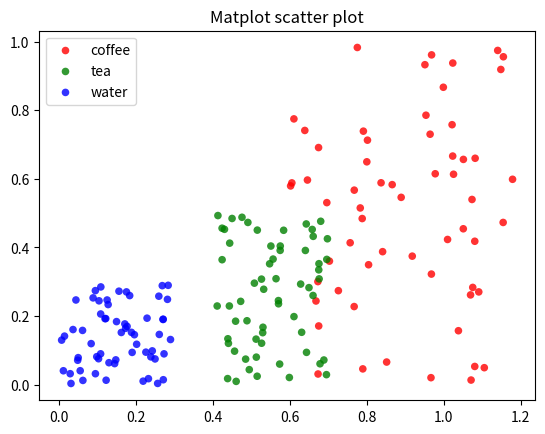

The script that saved this image:
import numpy as np
import matplotlib.pyplot as plt

N = 60
g1 = (0.6 + 0.6 * np.random.rand(N), np.random.rand(N))
g2 = (0.4+0.3 * np.random.rand(N), 0.5*np.random.rand(N))
g3 = (0.3*np.random.rand(N),0.3*np.random.rand(N))

data = (g1, g2, g3)
colors = ("red", "green", "blue")
groups = ("coffee", "tea", "water")

fig = plt.figure()
ax = fig.add_subplot(1, 1, 1)
ax.set_facecolor("white")  

for data, color, group in zip(data, colors, groups):
    x, y = data
    ax.scatter(x, y, alpha=0.8, c=color, edgecolors='none', s=30, label=group)

plt.title('Matplot scatter plot')
plt.legend(loc=2)
plt.show()